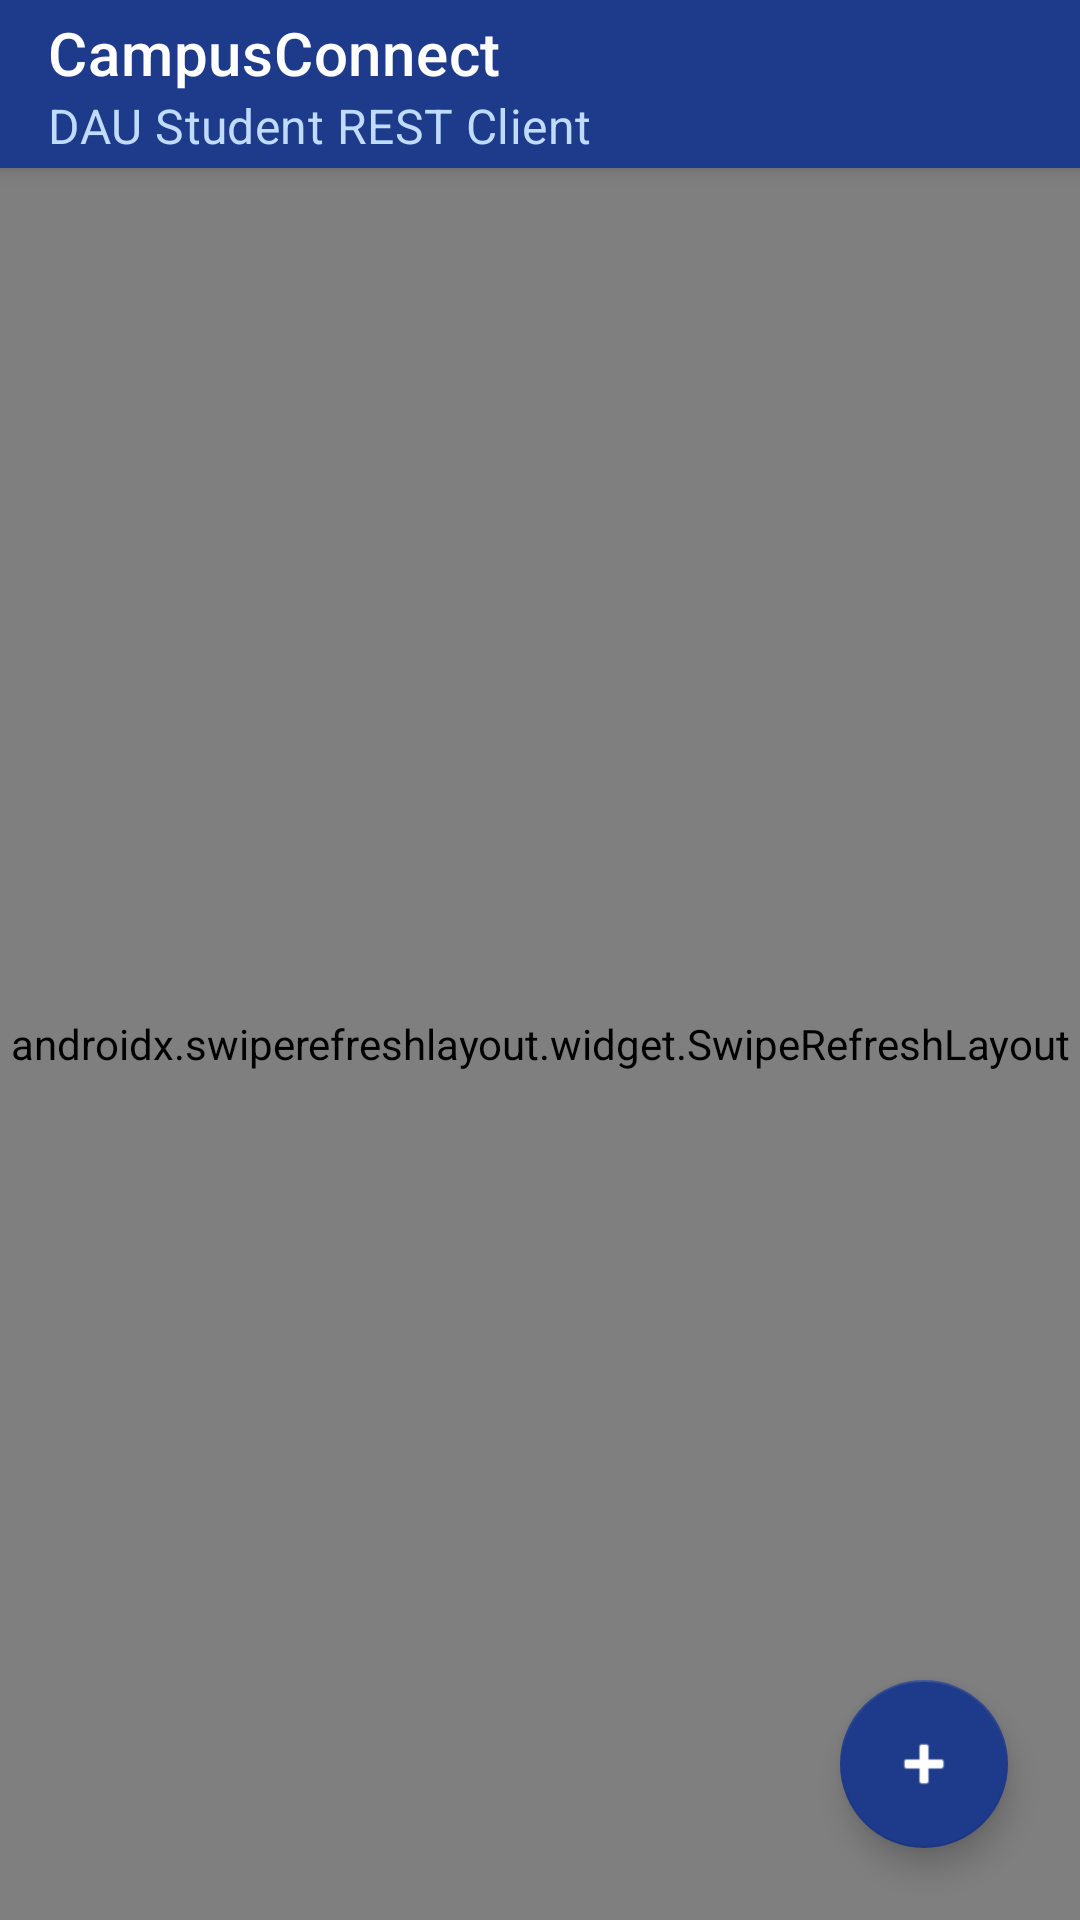

Reconstruct the res/layout file that produces this screen, plus the resources it refers to.
<!-- AndroidManifest.xml: application theme Theme.CampusConnectStudentClient -->
<!-- res/layout/activity_main.xml -->
<?xml version="1.0" encoding="utf-8"?>
<androidx.coordinatorlayout.widget.CoordinatorLayout xmlns:android="http://schemas.android.com/apk/res/android"
    xmlns:app="http://schemas.android.com/apk/res-auto"
    xmlns:tools="http://schemas.android.com/tools"
    android:layout_width="match_parent"
    android:layout_height="match_parent"
    android:background="#F8FAFC">

    <com.google.android.material.appbar.AppBarLayout
        android:layout_width="match_parent"
        android:layout_height="wrap_content"
        android:background="#1E3A8A">

        <com.google.android.material.appbar.MaterialToolbar
            android:id="@+id/toolbar"
            android:layout_width="match_parent"
            android:layout_height="?attr/actionBarSize"
            app:title="@string/app_name"
            app:titleTextColor="#FFFFFF"
            app:subtitle="DAU Student REST Client"
            app:subtitleTextColor="#BFDBFE" />

    </com.google.android.material.appbar.AppBarLayout>

    <androidx.swiperefreshlayout.widget.SwipeRefreshLayout
        android:id="@+id/swipeRefresh"
        android:layout_width="match_parent"
        android:layout_height="match_parent"
        app:layout_behavior="@string/appbar_scrolling_view_behavior">

        <FrameLayout
            android:layout_width="match_parent"
            android:layout_height="match_parent">

            <androidx.recyclerview.widget.RecyclerView
                android:id="@+id/recyclerViewStudents"
                android:layout_width="match_parent"
                android:layout_height="match_parent"
                android:clipToPadding="false"
                android:paddingTop="8dp"
                android:paddingBottom="80dp" />

            <ProgressBar
                android:id="@+id/progressBar"
                android:layout_width="wrap_content"
                android:layout_height="wrap_content"
                android:layout_gravity="center"
                android:visibility="gone" />

            <TextView
                android:id="@+id/tvEmptyState"
                android:layout_width="wrap_content"
                android:layout_height="wrap_content"
                android:layout_gravity="center"
                android:gravity="center"
                android:padding="24dp"
                android:text="No students loaded."
                android:textColor="#64748B"
                android:textSize="15sp"
                android:visibility="gone" />

        </FrameLayout>

    </androidx.swiperefreshlayout.widget.SwipeRefreshLayout>

    <com.google.android.material.floatingactionbutton.FloatingActionButton
        android:id="@+id/fabAddStudent"
        android:layout_width="wrap_content"
        android:layout_height="wrap_content"
        android:layout_gravity="bottom|end"
        android:layout_margin="24dp"
        android:contentDescription="@string/title_add_student"
        app:backgroundTint="#1E3A8A"
        app:tint="#FFFFFF"
        app:srcCompat="@android:drawable/ic_input_add" />

</androidx.coordinatorlayout.widget.CoordinatorLayout>
<!-- resources referenced by this layout -->
<resources>
  <string name="app_name">CampusConnect</string>
  <string name="title_add_student">Register Student</string>
  <style name="Theme.CampusConnectStudentClient" parent="Theme.MaterialComponents.DayNight.NoActionBar">
          <item name="colorPrimary">@color/primary</item>
          <item name="colorPrimaryVariant">@color/primary_variant</item>
          <item name="colorOnPrimary">#FFFFFF</item>
          <item name="colorSecondary">@color/secondary</item>
          <item name="colorOnSecondary">#FFFFFF</item>
          <item name="android:statusBarColor">?attr/colorPrimaryVariant</item>
      </style>
  <color name="primary">#1E3A8A</color>
  <color name="primary_variant">#172554</color>
  <color name="secondary">#3B82F6</color>
</resources>
